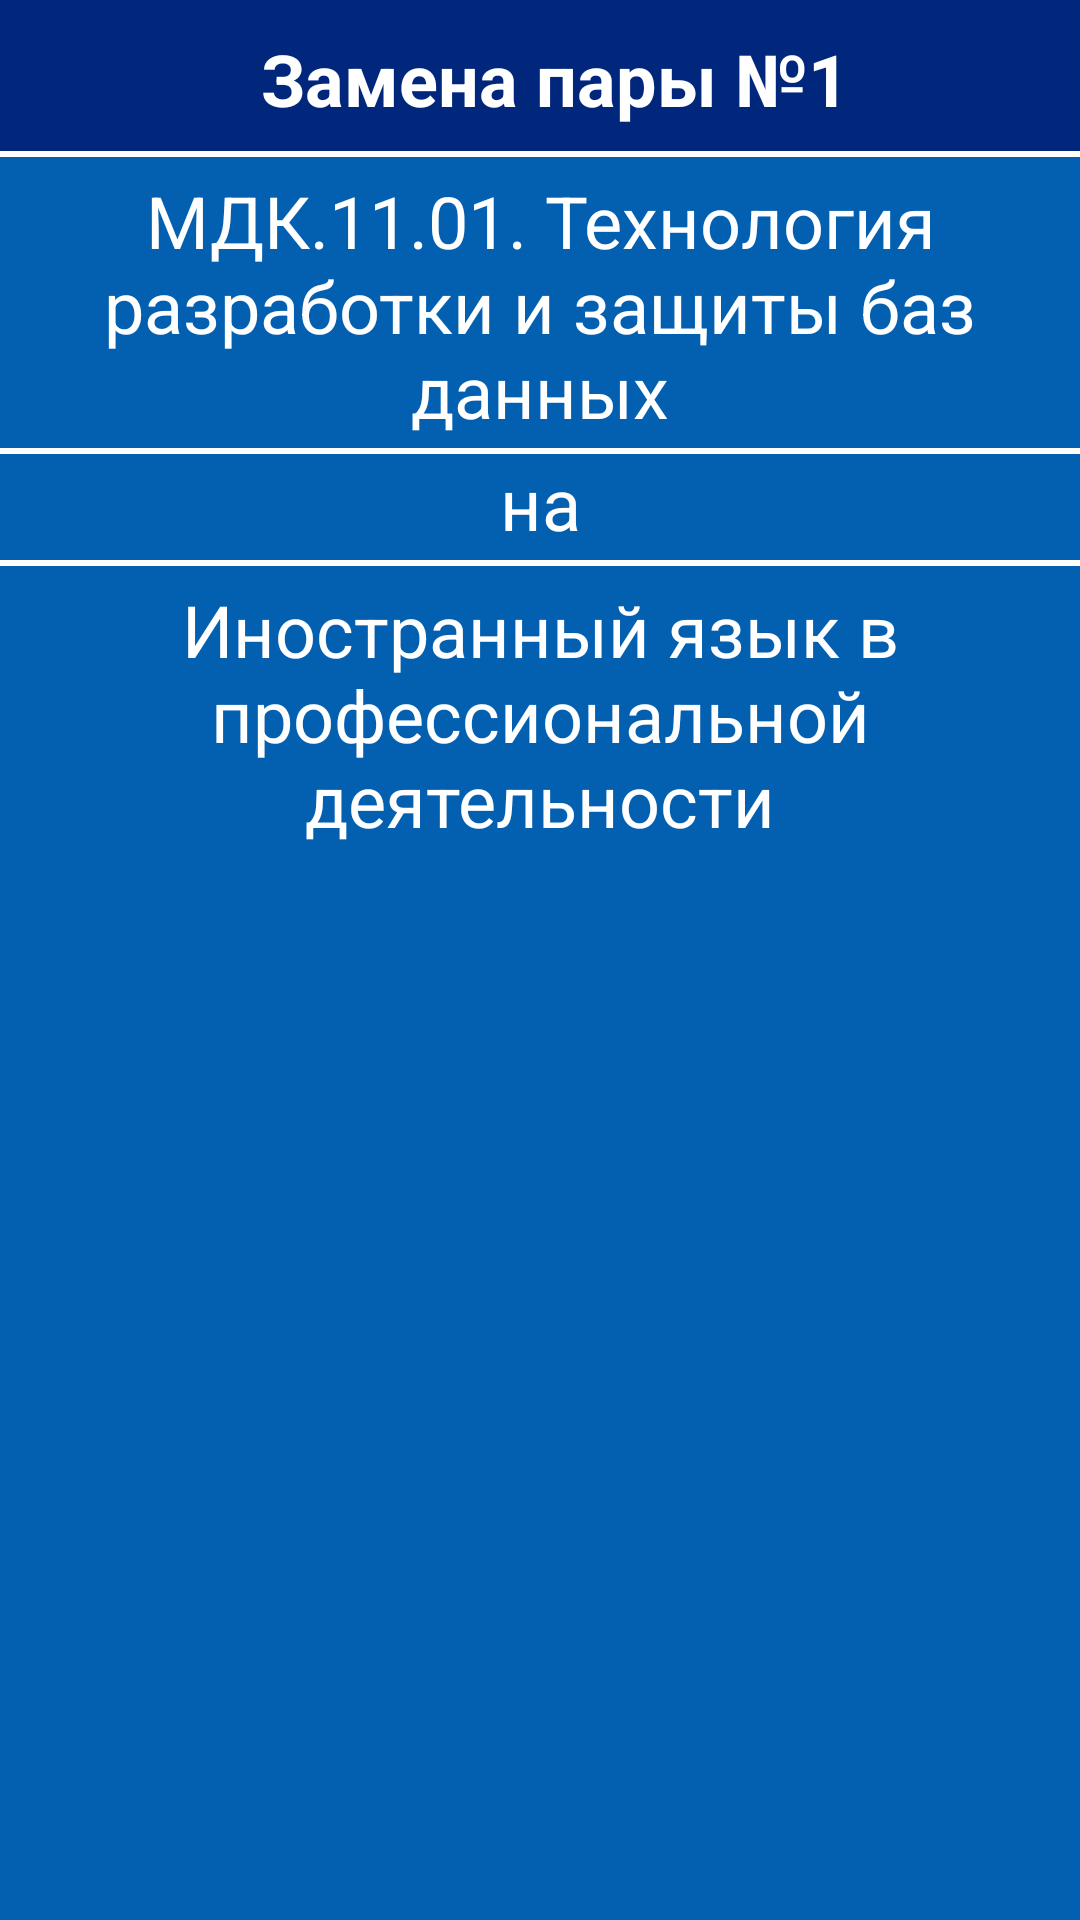

Layout XML and referenced resources for this Android screen:
<!-- AndroidManifest.xml: application theme AppTheme -->
<!-- res/layout/change_layout.xml -->
<?xml version="1.0" encoding="utf-8"?>
<RelativeLayout xmlns:android="http://schemas.android.com/apk/res/android"
    android:layout_width="match_parent" android:layout_height="wrap_content"
    android:id="@+id/ChangePanelBackground"
    android:background="@color/KsLightBlue"
    android:paddingBottom="10dp"
    android:layout_marginTop="10dp"
    android:layout_marginRight="10dp"
    android:layout_marginLeft="10dp"
    >


    <LinearLayout

        android:orientation="vertical"
        android:layout_width="match_parent"
        android:layout_height="wrap_content">


        <FrameLayout
            android:paddingTop="10dp"
            android:background="@color/KsBlue"
            android:layout_width="match_parent"
            android:layout_height="wrap_content">

            <TextView
                android:id="@+id/ChangeTitleTextView"
                android:layout_width="match_parent"
                android:layout_height="wrap_content"
                android:textColor="@color/KsWhite"
                android:textSize="24sp"
                android:textStyle="bold"
                android:text="@string/ChangesHeaderTextDefault"
                android:gravity="center_horizontal"
                android:layout_weight="1"
                android:background="@drawable/borderbottom"
                android:paddingLeft="10dp"
                android:paddingBottom="10dp" />

        </FrameLayout>

        <TextView
            android:id="@+id/ChangeFirstSubject"
            android:layout_width="match_parent"
            android:layout_height="wrap_content"
            android:textColor="@color/KsWhite"
            android:textSize="24sp"
            android:text="@string/ChangesSubject1Default"
            android:linksClickable="true"
            android:gravity="center_horizontal"
            android:layout_weight="1"
            android:background="@drawable/borderbottom"
            android:paddingTop="5dp"
            android:paddingBottom="5dp"
            />

        <TextView
            android:layout_width="match_parent"
            android:layout_height="wrap_content"
            android:textColor="@color/KsWhite"
            android:textSize="24sp"
            android:text="@string/ChangesNa"
            android:linksClickable="true"
            android:gravity="center"
            android:layout_weight="1"
            android:background="@drawable/borderbottom"
            android:paddingBottom="5dp"
            />


        <TextView
            android:id="@+id/ChangeSecondSubject"
            android:layout_width="match_parent"
            android:layout_height="wrap_content"
            android:textColor="@color/KsWhite"
            android:textSize="24sp"
            android:text="@string/ChangesSubject2Default"
            android:linksClickable="true"
            android:gravity="center_horizontal"
            android:layout_weight="1"
            android:paddingTop="5dp"
            android:paddingBottom="5dp"
            />


    </LinearLayout>


</RelativeLayout>
<!-- resources referenced by this layout -->
<resources>
  <color name="KsBlue">#00277B</color>
  <color name="KsLightBlue">#0360B1</color>
  <color name="KsWhite">#FFFFFF</color>
  <!-- drawable borderbottom (drawable) -->
  <?xml version="1.0" encoding="utf-8"?>
  <layer-list xmlns:android="http://schemas.android.com/apk/res/android">
      <item android:top="-3dp" android:left="-3dp" android:right="-2dp">
          <shape android:shape="rectangle">
              <stroke android:width="2dp" android:color="#ffffffff" />
              <solid android:color="#00000000" />
          </shape>
      </item>
  </layer-list>
  <string name="ChangesHeaderTextDefault">Замена пары №1</string>
  <string name="ChangesNa">на</string>
  <string name="ChangesSubject1Default">МДК.11.01. Технология разработки и защиты баз данных</string>
  <string name="ChangesSubject2Default">Иностранный язык в профессиональной деятельности</string>
  <style name="AppTheme" parent="Theme.AppCompat.Light.NoActionBar">
          
          <item name="colorPrimary">@color/colorPrimary</item>
          <item name="colorPrimaryDark">@color/colorPrimaryDark</item>
          <item name="colorAccent">@color/colorAccent</item>
      </style>
  <color name="colorPrimary">#6200EE</color>
  <color name="colorPrimaryDark">#3700B3</color>
  <color name="colorAccent">#03DAC5</color>
</resources>
